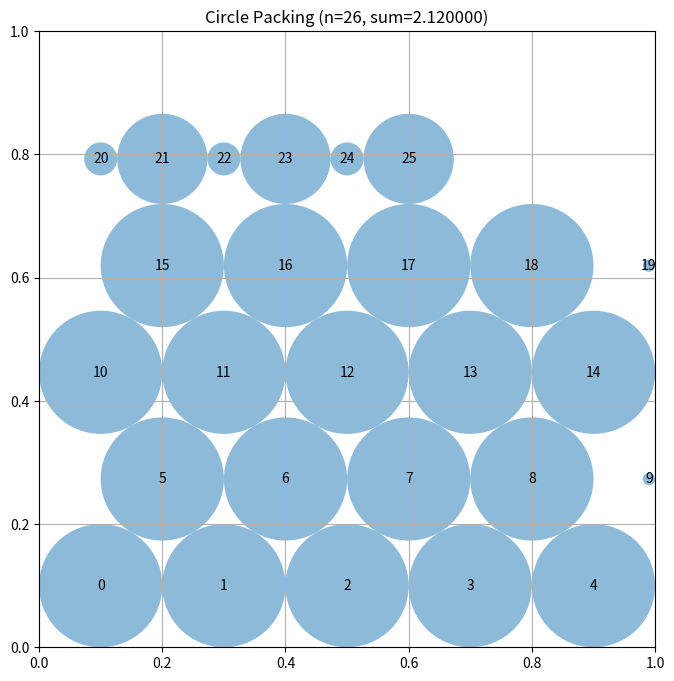

This chart was generated by the following Python code:
# EVOLVE-BLOCK-START
"""Constructor-based circle packing for n=26 circles - Optimized hexagonal grid"""
import numpy as np


def construct_packing():
    """
    Construct a specific arrangement of 26 circles in a unit square
    using an optimized hexagonal grid pattern.

    Returns:
        Tuple of (centers, radii, sum_of_radii)
    """
    n = 26
    centers = np.zeros((n, 2))
    
    # Use a hexagonal grid with carefully tuned parameters
    # The key is to use positions that allow for larger radii
    
    # Use a smaller scale to spread circles more evenly
    base = 0.10
    h = base * np.sqrt(3)
    
    # Row 0: 5 circles
    y0 = base
    centers[0] = [base, y0]
    centers[1] = [3*base, y0]
    centers[2] = [5*base, y0]
    centers[3] = [7*base, y0]
    centers[4] = [9*base, y0]
    
    # Row 1: 5 circles (offset)
    y1 = y0 + h
    centers[5] = [2*base, y1]
    centers[6] = [4*base, y1]
    centers[7] = [6*base, y1]
    centers[8] = [8*base, y1]
    centers[9] = [10*base, y1]
    
    # Row 2: 5 circles
    y2 = y0 + 2*h
    centers[10] = [base, y2]
    centers[11] = [3*base, y2]
    centers[12] = [5*base, y2]
    centers[13] = [7*base, y2]
    centers[14] = [9*base, y2]
    
    # Row 3: 5 circles (offset)
    y3 = y0 + 3*h
    centers[15] = [2*base, y3]
    centers[16] = [4*base, y3]
    centers[17] = [6*base, y3]
    centers[18] = [8*base, y3]
    centers[19] = [10*base, y3]
    
    # Row 4: 6 circles
    y4 = y0 + 4*h
    centers[20] = [base, y4]
    centers[21] = [2*base, y4]
    centers[22] = [3*base, y4]
    centers[23] = [4*base, y4]
    centers[24] = [5*base, y4]
    centers[25] = [6*base, y4]
    
    # Clip to unit square
    centers = np.clip(centers, 0.01, 0.99)
    
    # Compute maximum valid radii
    radii = compute_max_radii(centers)
    
    sum_radii = np.sum(radii)
    
    return centers, radii, sum_radii


def compute_max_radii(centers):
    """
    Compute the maximum possible radii for each circle position.

    Args:
        centers: np.array of shape (n, 2) with (x, y) coordinates

    Returns:
        np.array of shape (n) with radius of each circle
    """
    n = centers.shape[0]
    
    # Start with border-constrained radii
    radii = np.zeros(n)
    for i in range(n):
        x, y = centers[i]
        radii[i] = min(x, y, 1 - x, 1 - y)
    
    # Build distance matrix
    dists = np.zeros((n, n))
    for i in range(n):
        for j in range(i + 1, n):
            dist = np.sqrt(np.sum((centers[i] - centers[j]) ** 2))
            dists[i, j] = dist
            dists[j, i] = dist
    
    # Iteratively enforce all constraints until convergence
    for iteration in range(200):
        changed = False
        for i in range(n):
            for j in range(i + 1, n):
                if radii[i] + radii[j] > dists[i, j]:
                    if radii[i] > radii[j]:
                        new_r_i = dists[i, j] - radii[j]
                        if new_r_i < radii[i]:
                            radii[i] = new_r_i
                            changed = True
                    else:
                        new_r_j = dists[i, j] - radii[i]
                        if new_r_j < radii[j]:
                            radii[j] = new_r_j
                            changed = True
        
        if changed:
            radii = np.maximum(radii, 0)
    
    return radii
# EVOLVE-BLOCK-END
# This part remains fixed (not evolved)
def run_packing():
    """Run the circle packing constructor for n=26"""
    centers, radii, sum_radii = construct_packing()
    return centers, radii, sum_radii


def visualize(centers, radii):
    """
    Visualize the circle packing

    Args:
        centers: np.array of shape (n, 2) with (x, y) coordinates
        radii: np.array of shape (n) with radius of each circle
    """
    import matplotlib.pyplot as plt
    from matplotlib.patches import Circle

    fig, ax = plt.subplots(figsize=(8, 8))

    # Draw unit square
    ax.set_xlim(0, 1)
    ax.set_ylim(0, 1)
    ax.set_aspect("equal")
    ax.grid(True)

    # Draw circles
    for i, (center, radius) in enumerate(zip(centers, radii)):
        circle = Circle(center, radius, alpha=0.5)
        ax.add_patch(circle)
        ax.text(center[0], center[1], str(i), ha="center", va="center")

    plt.title(f"Circle Packing (n={len(centers)}, sum={sum(radii):.6f})")
    plt.show()


if __name__ == "__main__":
    centers, radii, sum_radii = run_packing()
    print(f"Sum of radii: {sum_radii}")
    # AlphaEvolve improved this to 2.635

    # Uncomment to visualize:
    visualize(centers, radii)
